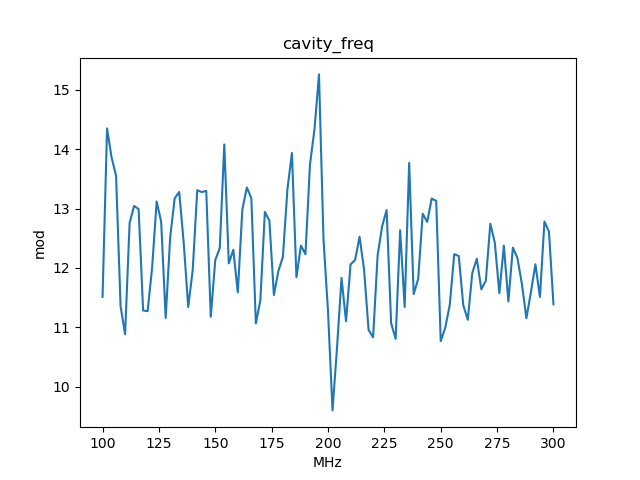

The table this chart was drawn from, first rows:
, x_cavity_freq, y_mod
0, 100.0, 11.51
1, 102.0, 14.35
2, 104.0, 13.86
3, 106.0, 13.55
4, 108.0, 11.35
5, 110.0, 10.88
6, 112.0, 12.76
7, 114.0, 13.05
8, 116.0, 12.99
9, 118.0, 11.28
10, 120.0, 11.27
11, 122.0, 12.01
12, 124.0, 13.12
13, 126.0, 12.78
14, 128.0, 11.16
15, 130.0, 12.52
16, 132.0, 13.17
17, 134.0, 13.28
18, 136.0, 12.43
19, 138.0, 11.34
20, 140.0, 11.97
21, 142.0, 13.31
22, 144.0, 13.28
23, 146.0, 13.3
24, 148.0, 11.18
25, 150.0, 12.13
26, 152.0, 12.34
27, 154.0, 14.08
28, 156.0, 12.08
29, 158.0, 12.3
30, 160.0, 11.59
31, 162.0, 12.98
32, 164.0, 13.36
33, 166.0, 13.18
34, 168.0, 11.07
35, 170.0, 11.46
36, 172.0, 12.94
37, 174.0, 12.8
38, 176.0, 11.54
39, 178.0, 11.95
40, 180.0, 12.19
41, 182.0, 13.32
42, 184.0, 13.94
43, 186.0, 11.84
44, 188.0, 12.38
45, 190.0, 12.23
46, 192.0, 13.74
47, 194.0, 14.33
48, 196.0, 15.26
49, 198.0, 12.49
50, 200.0, 11.27
51, 202.0, 9.599
52, 204.0, 10.66
53, 206.0, 11.83
54, 208.0, 11.1
55, 210.0, 12.06
56, 212.0, 12.13
57, 214.0, 12.53
58, 216.0, 11.97
59, 218.0, 10.96
... 41 more rows
